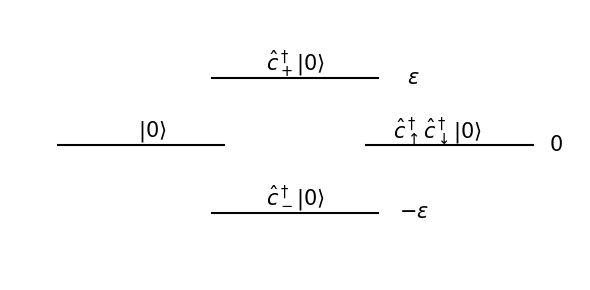

This chart was generated by the following Python code: (Note: this script raises an exception after producing the figure.)
import os
import numpy as np
import matplotlib.pyplot as plt
plt.ion()

hf_file = lambda *x: os.path.join('fig',*x)

fig,ax = plt.subplots(figsize=(6,3))
ax.plot([-0.35, 0.35], [-0.5,-0.5], color='k')
ax.plot([-0.35, 0.35], [0.5,0.5], color='k')
ax.plot([-1, -0.3], [0,0], color='k')
ax.plot([1, 0.3], [0,0], color='k')
text_kwargs = dict(fontsize=15, horizontalalignment='center', verticalalignment='center')
ax.text(0.5, -0.5, r'$-\varepsilon$', **text_kwargs)
ax.text(0.5, 0.5, r'$\varepsilon$', **text_kwargs)
ax.text(1.1, 0, r'$0$', **text_kwargs)
ax.text(0, 0.6, r'$\hat{c}_+^\dagger|0\rangle$', **text_kwargs)
ax.text(0, -0.4, r'$\hat{c}_-^\dagger|0\rangle$', **text_kwargs)
ax.text(-0.6, 0.1, r'$|0\rangle$', **text_kwargs)
ax.text(0.6, 0.1, r'$\hat{c}_\uparrow^\dagger\hat{c}_\downarrow^\dagger|0\rangle$', **text_kwargs)
ax.set_xlim(-1.2, 1.2)
ax.set_ylim(-1, 1)

ax.spines['top'].set_visible(False)
ax.spines['right'].set_visible(False)
ax.spines['bottom'].set_visible(False)
ax.spines['left'].set_visible(False)
ax.set_xticks([])
ax.set_yticks([])
fig.tight_layout()
fig.savefig(hf_file('lec04-fig01.png'))
